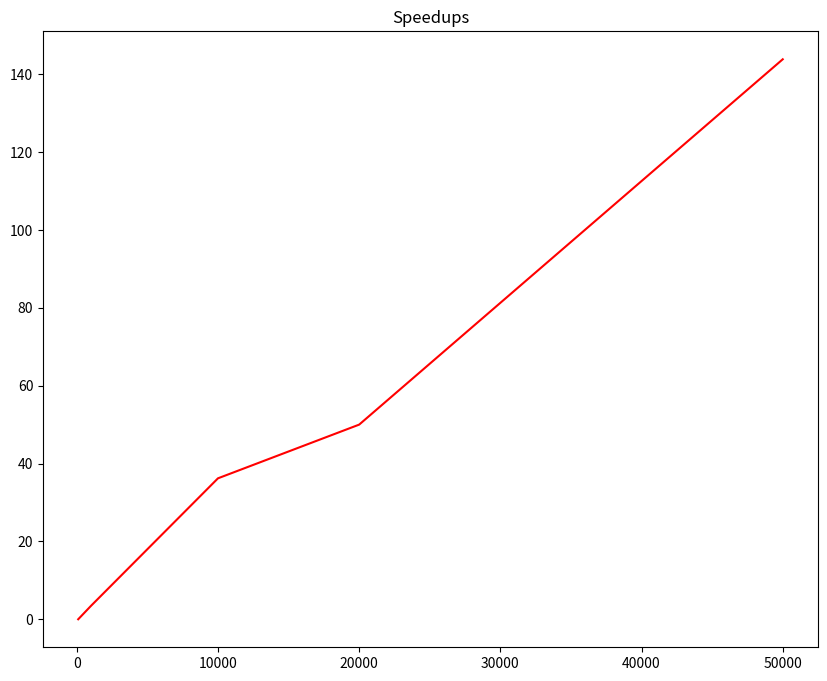

Source code (Python): (Note: this script raises an exception after producing the figure.)
import matplotlib.pyplot as plt

x_axes = [100, 1000, 10000, 20000, 50000]
times = {
    'sequential': [0, 24, 1738, 6800, 42577],
    'parallel': [75, 7, 48, 136, 296]
}
speedups = {
    '': [0, 3.42857, 36.2083, 50, 143.841],
}
colors = ['red', 'blue', 'green', 'yellow', 'orange', 'purple']

plt.figure(figsize=(10, 8))

for key, speedup, index in zip(speedups.keys(), speedups.values(), range(len(speedups))):
    plt.plot(x_axes, speedup, label=key, color=colors[index])

plt.title('Speedups')
plt.gcf().canvas.set_window_title('speedups')
plt.xlabel('Number of words')
plt.xticks(x_axes)
plt.ylabel('speedup')
plt.legend()

plt.show()


plt.figure(figsize=(10, 8))

for key, time, index in zip(times.keys(), times.values(), range(len(times))):
    plt.plot(x_axes, time, label=key, color=colors[index])

plt.title('Execution times')
plt.gcf().canvas.set_window_title('times')
plt.xlabel('Number of words')
plt.xticks(x_axes)
plt.ylabel('time (ms)')
plt.legend()

plt.show()
